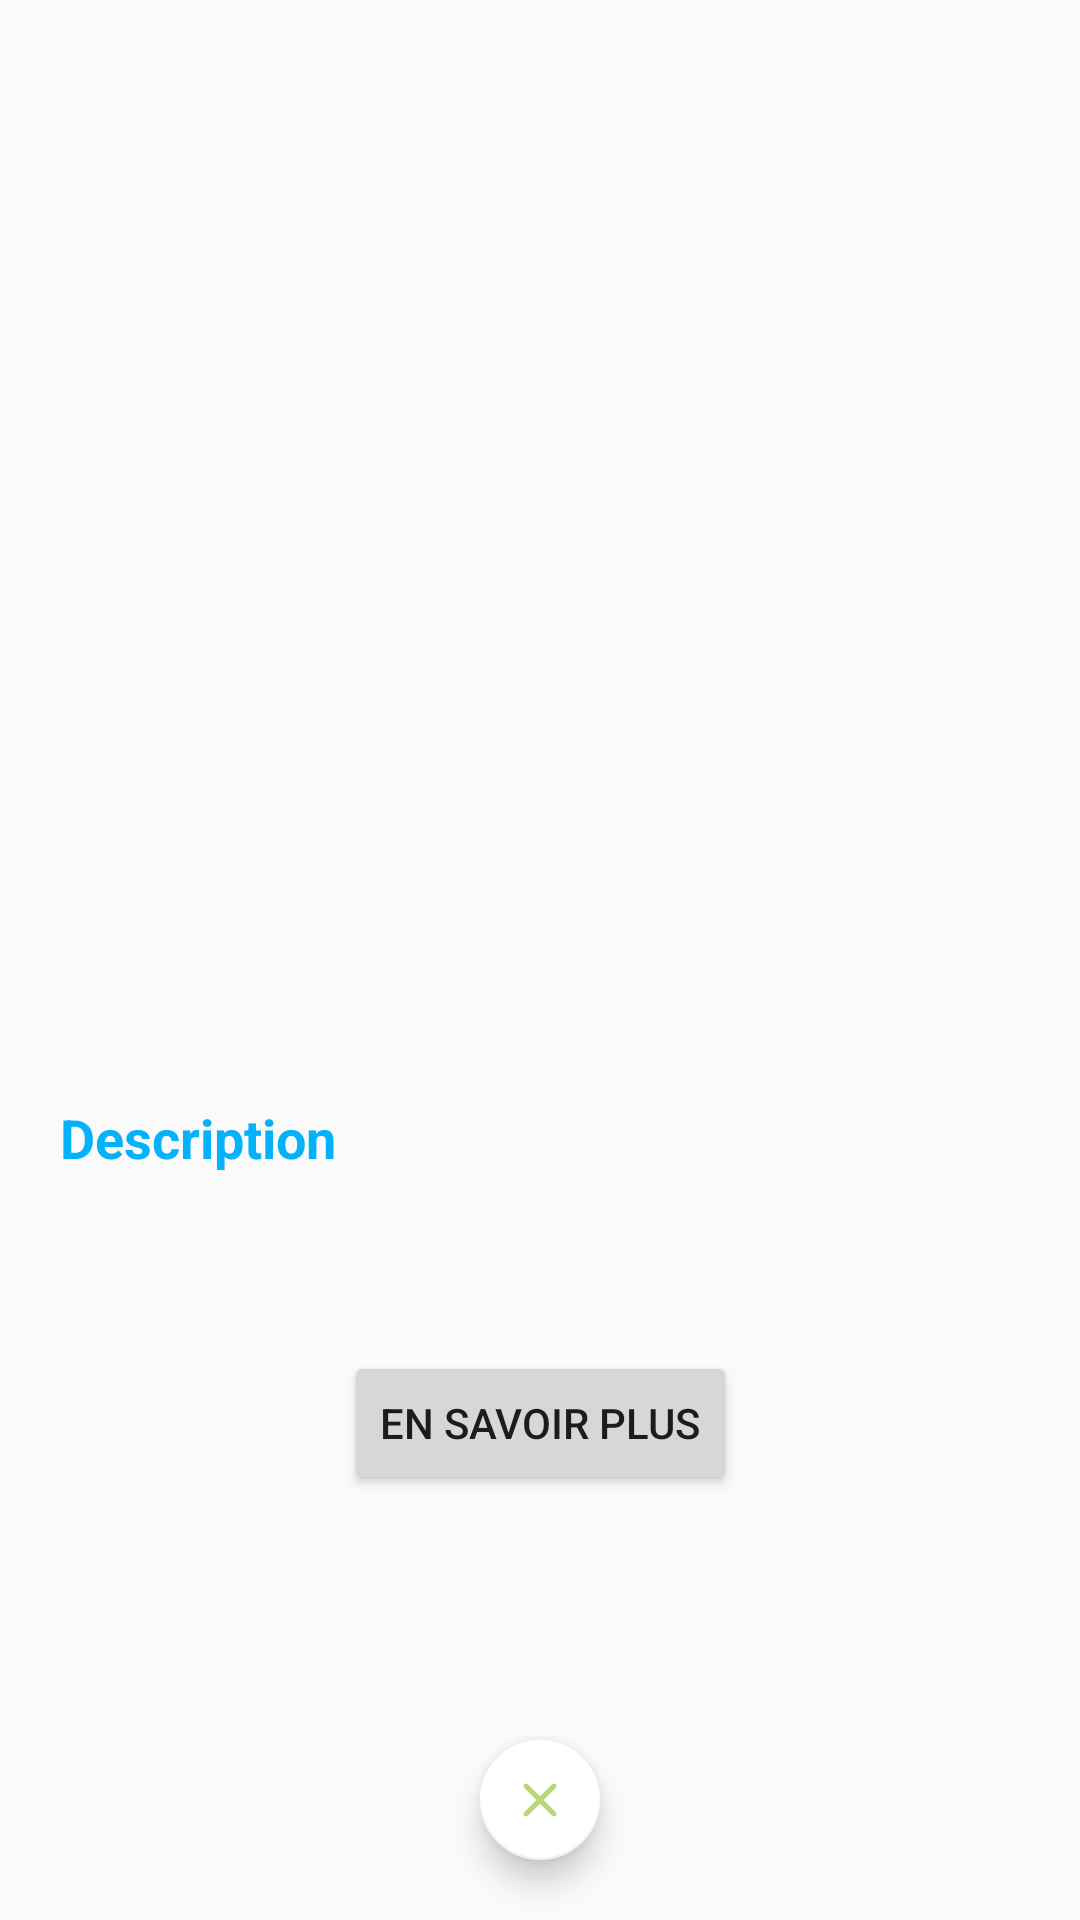

Reconstruct the res/layout file that produces this screen, plus the resources it refers to.
<!-- AndroidManifest.xml: application theme AppTheme.NoActionBar -->
<!-- res/layout/fragment_detail_clean_stop.xml -->
<?xml version="1.0" encoding="utf-8"?>
<androidx.constraintlayout.widget.ConstraintLayout xmlns:android="http://schemas.android.com/apk/res/android"
    xmlns:app="http://schemas.android.com/apk/res-auto"
    xmlns:tools="http://schemas.android.com/tools"
    android:layout_width="match_parent"
    android:layout_height="match_parent"
    tools:context=".view.fragment.DetailCleanStopFragment">

    <ImageView
        android:id="@+id/image_clean_stop"
        android:layout_width="match_parent"
        android:layout_height="300dp"
        app:layout_constraintEnd_toEndOf="parent"
        app:layout_constraintStart_toStartOf="parent"
        app:layout_constraintTop_toTopOf="parent" />

    <TextView
        android:id="@+id/title_clean_stop"
        android:layout_width="match_parent"
        android:layout_height="wrap_content"
        android:layout_marginStart="20dp"
        android:layout_marginTop="20dp"
        android:textColor="@color/black"
        android:textSize="20sp"
        android:textStyle="bold"
        app:layout_constraintBottom_toTopOf="@id/title_description"
        app:layout_constraintEnd_toEndOf="parent"
        app:layout_constraintStart_toStartOf="parent"
        app:layout_constraintTop_toBottomOf="@+id/image_clean_stop" />

    <TextView
        android:id="@+id/title_description"
        android:layout_width="match_parent"
        android:layout_height="wrap_content"
        android:layout_marginStart="20dp"
        android:layout_marginTop="20dp"
        android:text="Description"
        android:textColor="@color/blue_light"
        android:textSize="18sp"
        android:textStyle="bold"
        app:layout_constraintEnd_toEndOf="parent"
        app:layout_constraintStart_toStartOf="parent"
        app:layout_constraintTop_toBottomOf="@id/title_clean_stop" />

    <TextView
        android:id="@+id/description_clean_stop"
        android:layout_width="match_parent"
        android:layout_height="0dp"
        android:layout_marginStart="20dp"
        android:layout_marginTop="20dp"
        android:layout_marginEnd="20dp"
        app:layout_constraintEnd_toEndOf="parent"
        app:layout_constraintStart_toStartOf="parent"
        app:layout_constraintTop_toBottomOf="@+id/title_description" />

    <Button
        android:id="@+id/go_to_button"
        android:layout_width="wrap_content"
        android:layout_height="wrap_content"
        android:layout_marginTop="20dp"
        android:text="En savoir plus"
        app:layout_constraintEnd_toEndOf="parent"
        app:layout_constraintStart_toStartOf="parent"
        app:layout_constraintTop_toBottomOf="@+id/description_clean_stop" />


    <com.google.android.material.floatingactionbutton.FloatingActionButton
        android:id="@+id/clean_stop_close_button"
        android:layout_width="wrap_content"
        android:layout_height="wrap_content"
        android:layout_marginBottom="20dp"
        android:background="@color/green_light"
        app:backgroundTint="@color/white"
        app:fabSize="mini"
        app:layout_constraintBottom_toBottomOf="parent"
        app:layout_constraintEnd_toEndOf="parent"
        app:layout_constraintStart_toStartOf="parent"
        app:srcCompat="@drawable/ic_close"
        app:tint="@color/green_light" />

</androidx.constraintlayout.widget.ConstraintLayout>
<!-- resources referenced by this layout -->
<resources>
  <color name="black">#FF000000</color>
  <color name="blue_light">#04b2fb</color>
  <color name="green_light">#8dbc23</color>
  <color name="white">#FFFFFFFF</color>
  <!-- drawable ic_close (drawable-anydpi) -->
  <vector xmlns:android="http://schemas.android.com/apk/res/android"
      android:width="24dp"
      android:height="24dp"
      android:viewportWidth="24"
      android:viewportHeight="24"
      android:tint="#333333"
      android:alpha="0.6">
    <group android:scaleX="0.8333333"
        android:scaleY="0.8333333"
        android:translateX="2"
        android:translateY="2">
      <path
          android:fillColor="@android:color/white"
          android:pathData="M18.3,5.71c-0.39,-0.39 -1.02,-0.39 -1.41,0L12,10.59 7.11,5.7c-0.39,-0.39 -1.02,-0.39 -1.41,0 -0.39,0.39 -0.39,1.02 0,1.41L10.59,12 5.7,16.89c-0.39,0.39 -0.39,1.02 0,1.41 0.39,0.39 1.02,0.39 1.41,0L12,13.41l4.89,4.89c0.39,0.39 1.02,0.39 1.41,0 0.39,-0.39 0.39,-1.02 0,-1.41L13.41,12l4.89,-4.89c0.38,-0.38 0.38,-1.02 0,-1.4z"/>
    </group>
  </vector>
  <style name="AppTheme.NoActionBar">
          <item name="windowActionBar">false</item>
          <item name="windowNoTitle">true</item>
      </style>
</resources>
